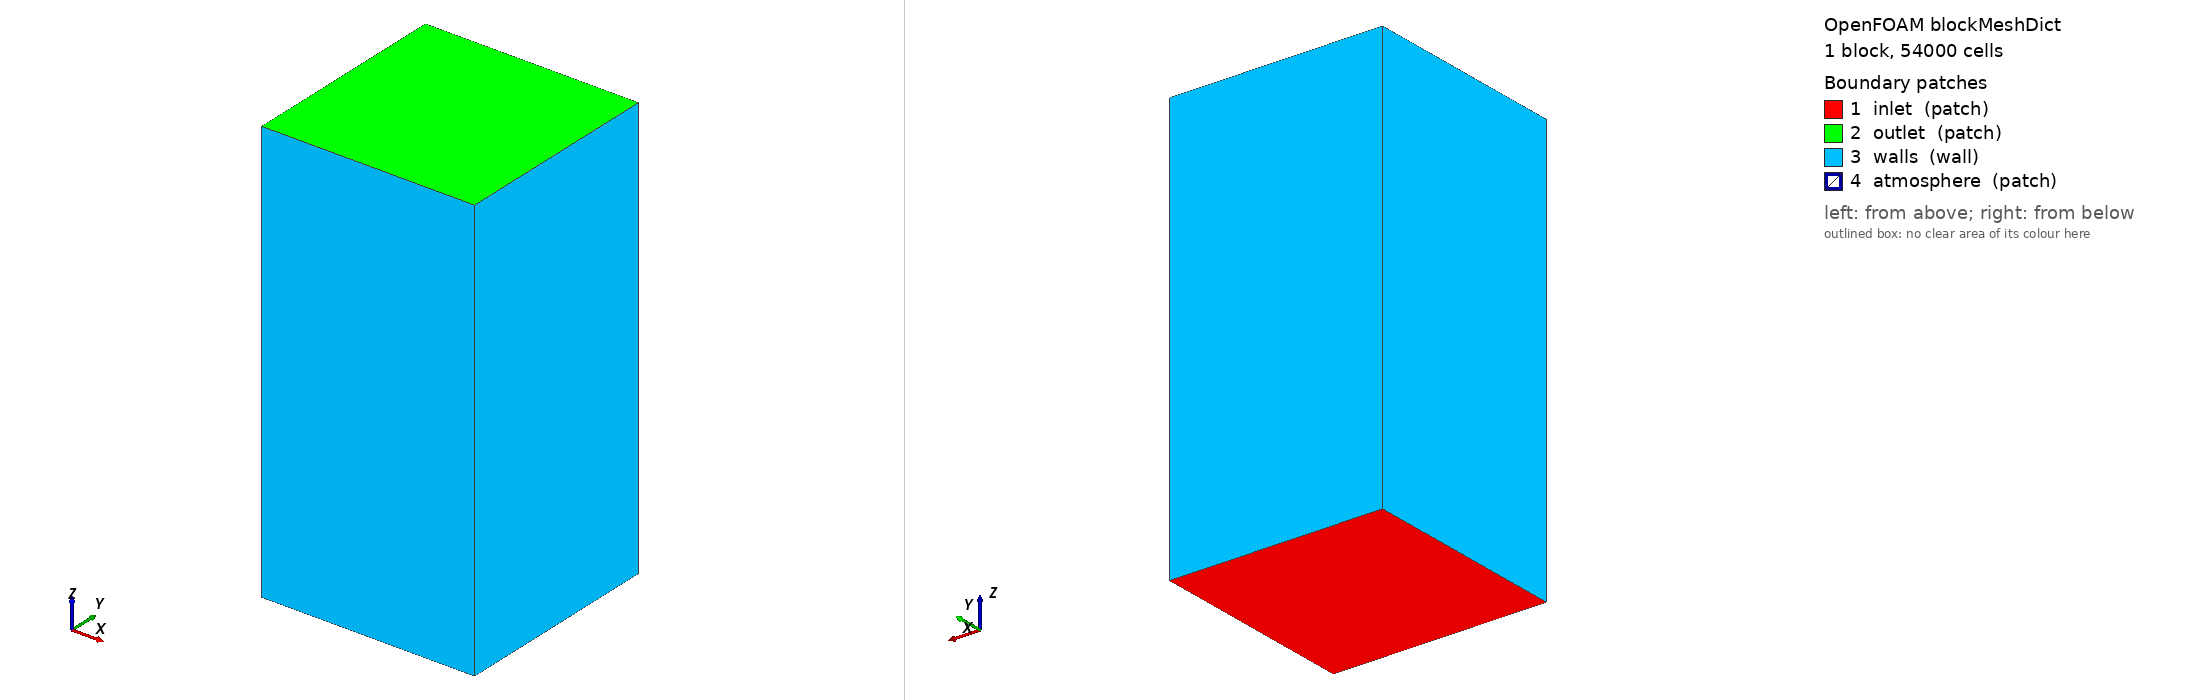

OpenFOAM case: the mesh blockMesh builds from blockMeshDict, 1 block(s), 54000 cells. Boundary patches (legend numbers): 1 inlet (patch), 2 outlet (patch), 3 walls (wall), 4 atmosphere (patch). Left view from above one corner, right view from below the opposite corner. Boundary conditions: 6 field file(s) under 0/; 4 of 4 drawn patches have an entry in a shipped field file.

=== system/blockMeshDict ===
/*--------------------------------*- C++ -*----------------------------------*\
  =========                 |
  \\      /  F ield         | OpenFOAM: The Open Source CFD Toolbox
   \\    /   O peration     |
    \\  /    A nd           |
     \\/     M anipulation  |
\*---------------------------------------------------------------------------*/
FoamFile
{
    version     2.0;
    format      ascii;
    class       dictionary;
    object      blockMeshDict;
}
// * * * * * * * * * * * * * * * * * * * * * * * * * * * * * * * * * * * * * //

// Background mesh for Pelton nozzle jet simulation
// Simple rectangular domain around the jet region
scale 0.001;  // m → mm conversion (STL is in mm)

vertices
(
    (-100  -100  -200)   // 0
    ( 100  -100  -200)   // 1
    ( 100   100  -200)   // 2
    (-100   100  -200)   // 3
    (-100  -100   200)   // 4
    ( 100  -100   200)   // 5
    ( 100   100   200)   // 6
    (-100   100   200)   // 7
);

blocks
(
    hex (0 1 2 3 4 5 6 7) (30 30 60) simpleGrading (1 1 1)
);

edges
(
);

boundary
(
    inlet
    {
        type patch;
        faces
        (
            (0 3 2 1)
        );
    }
    outlet
    {
        type patch;
        faces
        (
            (4 5 6 7)
        );
    }
    walls
    {
        type wall;
        faces
        (
            (1 2 6 5)
            (3 7 6 2)
            (0 4 7 3)
            (0 1 5 4)
        );
    }
    atmosphere
    {
        type patch;
        faces
        (
        );
    }
);

mergePatchPairs
(
);


=== system/controlDict ===
/*--------------------------------*- C++ -*----------------------------------*\
  =========                 |
  \\      /  F ield         | OpenFOAM: The Open Source CFD Toolbox
   \\    /   O peration     | 
    \\  /    A nd           | DEC Pelton Turbine Simulation
     \\/     M anipulation  | Based on Xiao & Liang (2021, 2024)
-------------------------------------------------------------------------------
License: DEC PELTON 2024 Research Use Only
\*---------------------------------------------------------------------------*/
FoamFile
{
    version     2.0;
    format      ascii;
    class       dictionary;
    location    "system";
    object      controlDict;
}
// * * * * * * * * * * * * * * * * * * * * * * * * * * * * * * * * * * * * * //
application     interFoam;

startFrom       startTime;
startTime       0;
stopAt          endTime;
endTime         0.01;

deltaT          7.89e-5;

writeControl    adjustableRunTime;
writeInterval   0.001;
purgeWrite      0;
writeFormat     ascii;
writePrecision  6;

adjustTimeStep  yes;
maxCo           0.5;
maxAlphaCo      0.3;
maxDeltaT       2e-4;


=== 0/U ===
/*--------------------------------*- C++ -*----------------------------------*\
  =========                 |
  \\      /  F ield         | OpenFOAM: The Open Source CFD Toolbox
   \\    /   O peration     | 
    \\  /    A nd           | DEC Pelton Turbine Simulation
     \\/     M anipulation  | Based on Xiao & Liang (2021, 2024)
-------------------------------------------------------------------------------
License: DEC PELTON 2024 Research Use Only
\*---------------------------------------------------------------------------*/
FoamFile
{
    version     2.0;
    format      ascii;
    class       volVectorField;
    location    "0";
    object      U;
}
// * * * * * * * * * * * * * * * * * * * * * * * * * * * * * * * * * * * * * //
dimensions      [0 1 -1 0 0 0 0];

internalField   uniform (0 0 0);

boundaryField
{
    inlet
    {
        type            fixedValue;
        value           uniform (0 0 -106.7);  // V_jet = sqrt(2gH)
    }
    outlet
    {
        type            zeroGradient;
    }
    walls
    {
        type            noSlip;
    }
    atmosphere
    {
        type            pressureInletOutletVelocity;
        value           uniform (0 0 0);
    }
}


=== 0/alpha.water ===
/*--------------------------------*- C++ -*----------------------------------*\
  =========                 |
  \\      /  F ield         | OpenFOAM: The Open Source CFD Toolbox
   \\    /   O peration     | 
    \\  /    A nd           | DEC Pelton Turbine Simulation
     \\/     M anipulation  | Based on Xiao & Liang (2021, 2024)
-------------------------------------------------------------------------------
License: DEC PELTON 2024 Research Use Only
\*---------------------------------------------------------------------------*/
FoamFile
{
    version     2.0;
    format      ascii;
    class       volScalarField;
    location    "0";
    object      alpha.water;
}
// * * * * * * * * * * * * * * * * * * * * * * * * * * * * * * * * * * * * * //
dimensions      [0 0 0 0 0 0 0];

internalField   uniform 0;

boundaryField
{
    inlet
    {
        type            fixedValue;
        value           uniform 1;
    }
    outlet
    {
        type            inletOutlet;
        inletValue      uniform 0;
        value           uniform 0;
    }
    walls
    {
        type            zeroGradient;
    }
    atmosphere
    {
        type            inletOutlet;
        inletValue      uniform 0;
        value           uniform 0;
    }
}


=== 0/k ===
/*--------------------------------*- C++ -*----------------------------------*\
  =========                 |
  \\      /  F ield         | OpenFOAM: The Open Source CFD Toolbox
   \\    /   O peration     | 
    \\  /    A nd           | DEC Pelton Turbine Simulation
     \\/     M anipulation  | Based on Xiao & Liang (2021, 2024)
-------------------------------------------------------------------------------
License: DEC PELTON 2024 Research Use Only
\*---------------------------------------------------------------------------*/
FoamFile
{
    version     2.0;
    format      ascii;
    class       volScalarField;
    location    "0";
    object      k;
}
// * * * * * * * * * * * * * * * * * * * * * * * * * * * * * * * * * * * * * //
dimensions      [0 2 -2 0 0 0 0];
internalField   uniform 42.69;
boundaryField
{
    inlet       { type fixedValue; value uniform 42.69; }
    outlet      { type zeroGradient; }
    walls       { type kqRWallFunction; value uniform 42.69; }
    atmosphere  { type inletOutlet; inletValue uniform 42.69; value uniform 42.69; }
}


=== 0/nut ===
/*--------------------------------*- C++ -*----------------------------------*\
  =========                 |
  \\      /  F ield         | OpenFOAM: The Open Source CFD Toolbox
   \\    /   O peration     | 
    \\  /    A nd           | DEC Pelton Turbine Simulation
     \\/     M anipulation  | Based on Xiao & Liang (2021, 2024)
-------------------------------------------------------------------------------
License: DEC PELTON 2024 Research Use Only
\*---------------------------------------------------------------------------*/
FoamFile
{
    version     2.0;
    format      ascii;
    class       volScalarField;
    location    "0";
    object      nut;
}
// * * * * * * * * * * * * * * * * * * * * * * * * * * * * * * * * * * * * * //
dimensions      [0 2 -1 0 0 0 0];
internalField   uniform 0;
boundaryField
{
    inlet       { type calculated; value uniform 0; }
    outlet      { type calculated; value uniform 0; }
    walls       { type nutkWallFunction; value uniform 0; }
    atmosphere  { type calculated; value uniform 0; }
}


=== 0/omega ===
/*--------------------------------*- C++ -*----------------------------------*\
  =========                 |
  \\      /  F ield         | OpenFOAM: The Open Source CFD Toolbox
   \\    /   O peration     | 
    \\  /    A nd           | DEC Pelton Turbine Simulation
     \\/     M anipulation  | Based on Xiao & Liang (2021, 2024)
-------------------------------------------------------------------------------
License: DEC PELTON 2024 Research Use Only
\*---------------------------------------------------------------------------*/
FoamFile
{
    version     2.0;
    format      ascii;
    class       volScalarField;
    location    "0";
    object      omega;
}
// * * * * * * * * * * * * * * * * * * * * * * * * * * * * * * * * * * * * * //
dimensions      [0 0 -1 0 0 0 0];
internalField   uniform 3267.01;
boundaryField
{
    inlet       { type fixedValue; value uniform 3267.01; }
    outlet      { type zeroGradient; }
    walls       { type omegaWallFunction; value uniform 3267.01; }
    atmosphere  { type inletOutlet; inletValue uniform 3267.01; value uniform 3267.01; }
}


=== 0/p_rgh ===
/*--------------------------------*- C++ -*----------------------------------*\
  =========                 |
  \\      /  F ield         | OpenFOAM: The Open Source CFD Toolbox
   \\    /   O peration     | 
    \\  /    A nd           | DEC Pelton Turbine Simulation
     \\/     M anipulation  | Based on Xiao & Liang (2021, 2024)
-------------------------------------------------------------------------------
License: DEC PELTON 2024 Research Use Only
\*---------------------------------------------------------------------------*/
FoamFile
{
    version     2.0;
    format      ascii;
    class       volScalarField;
    location    "0";
    object      p_rgh;
}
// * * * * * * * * * * * * * * * * * * * * * * * * * * * * * * * * * * * * * //
dimensions      [1 -1 -2 0 0 0 0];

internalField   uniform 0;

boundaryField
{
    inlet
    {
        type            fixedFluxPressure;
        value           uniform 0;
    }
    outlet
    {
        type            prghPressure;
        p               uniform 0;
        value           uniform 0;
    }
    walls
    {
        type            fixedFluxPressure;
        value           uniform 0;
    }
    atmosphere
    {
        type            prghPressure;
        p               uniform 0;
        value           uniform 0;
    }
}
